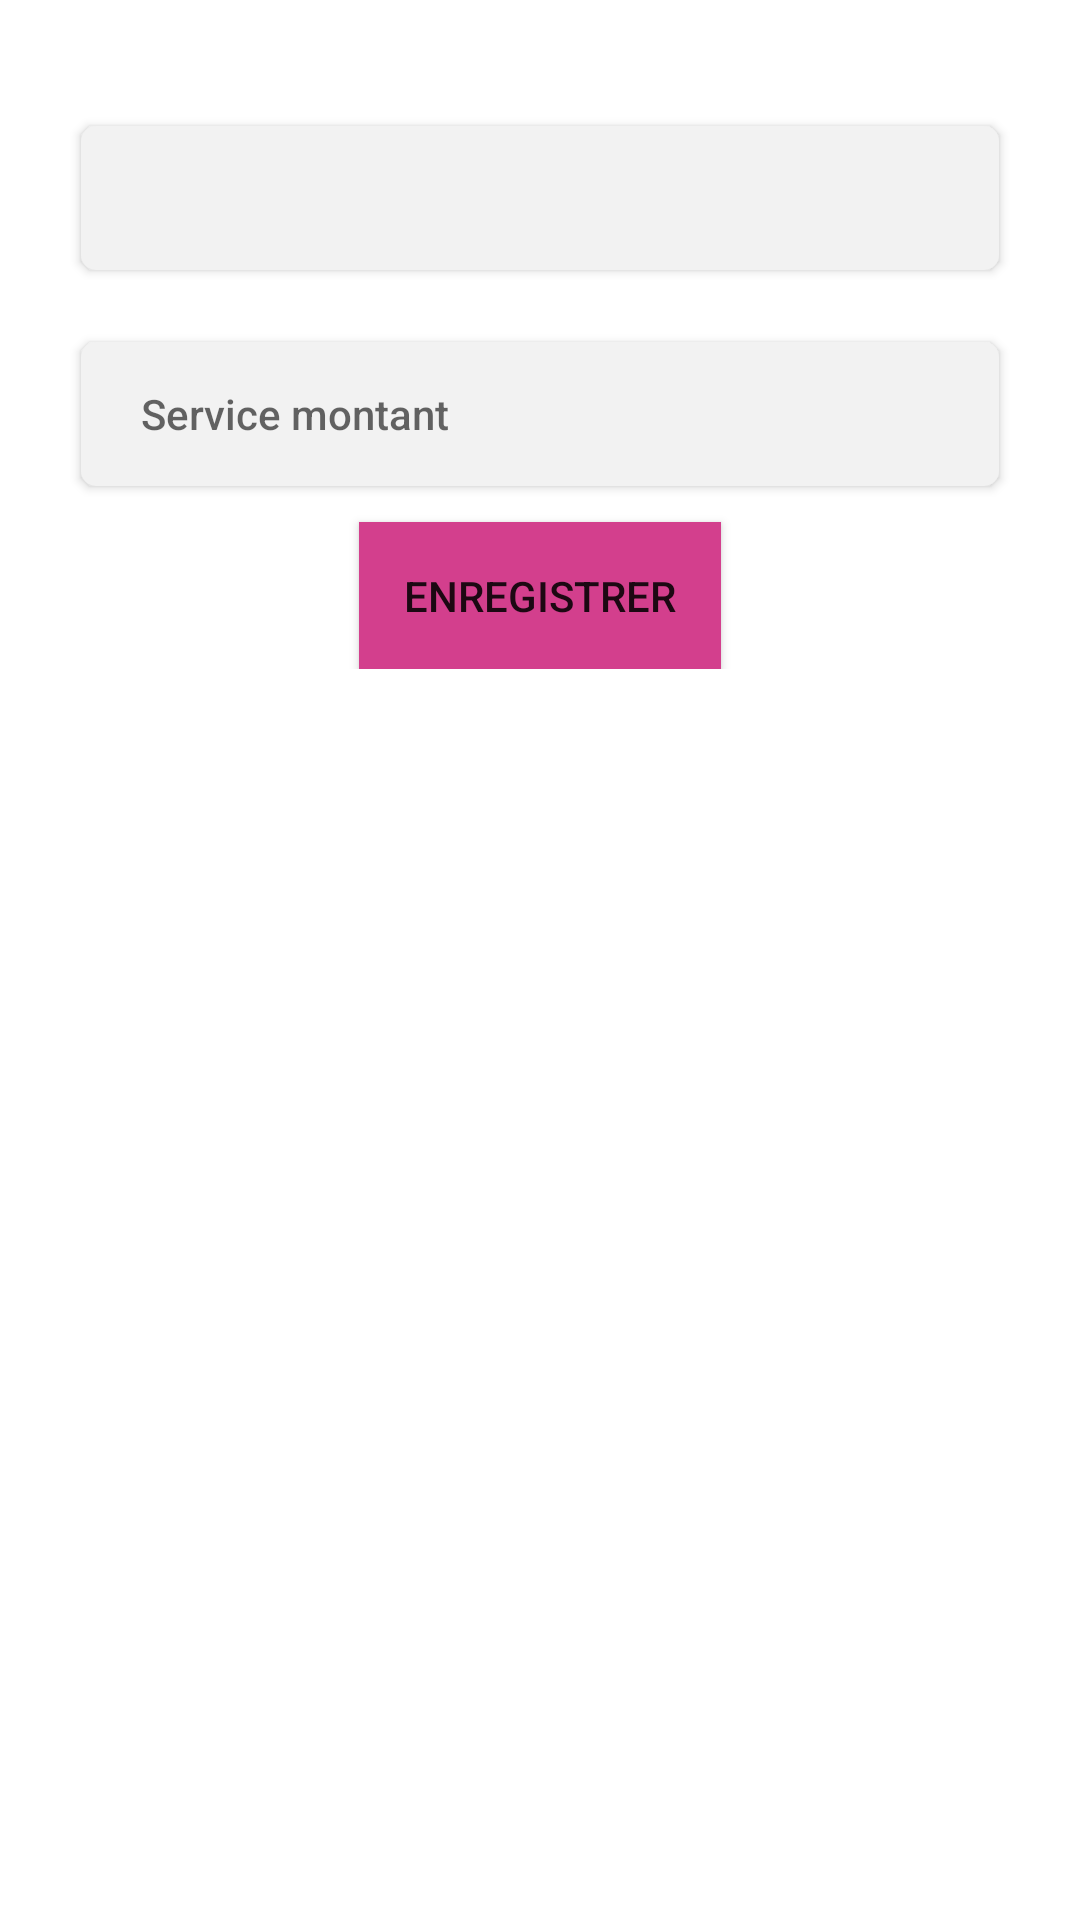

Layout XML and referenced resources for this Android screen:
<!-- AndroidManifest.xml: application theme AppTheme -->
<!-- res/layout/activity_service.xml -->
<?xml version="1.0" encoding="utf-8"?>
<RelativeLayout xmlns:android="http://schemas.android.com/apk/res/android"
    xmlns:app="http://schemas.android.com/apk/res-auto"
    xmlns:tools="http://schemas.android.com/tools"
    android:layout_width="match_parent"
    android:layout_height="match_parent"
    android:background="#FFFFFF"
    android:orientation="vertical"
    android:paddingTop="15dp"

    android:paddingBottom="15dp"
    tools:context=".ServiceActivity">


    <RelativeLayout
        android:id="@+id/RL_image"
        android:layout_width="match_parent"
        android:layout_height="wrap_content"
        android:gravity="center_horizontal">

        <ImageView
            android:id="@+id/imageView"
            android:layout_width="wrap_content"
            android:layout_height="wrap_content"
            app:srcCompat="@drawable/incr" />
    </RelativeLayout>

    <LinearLayout
        android:id="@+id/LL_form"
        android:layout_width="match_parent"
        android:layout_height="wrap_content"
        android:layout_below="@+id/RL_image"
        android:orientation="vertical"
        android:padding="15dp">

        <Spinner
            android:id="@+id/spinner_client"
            android:layout_width="match_parent"
            android:layout_height="wrap_content"
            style="@style/style_input"
            android:tooltipText="client"
            />

        <EditText
            android:id="@+id/edt_montant"
            style="@style/style_input"
            android:layout_width="match_parent"
            android:layout_height="wrap_content"
            android:ems="10"
            android:hint="Service montant"
            android:inputType="numberDecimal"

            />

        <Button
            android:id="@+id/save_service"
            android:layout_width="wrap_content"
            android:layout_height="wrap_content"
            android:text="ENREGISTRER"
            android:padding="15dp"
            android:layout_gravity="center_horizontal"
            style="@style/style_btn"
            />
    </LinearLayout>
</RelativeLayout>
<!-- resources referenced by this layout -->
<resources>
  <style name="style_btn" parent="@style/Widget.AppCompat.Button">
  
          <item name="android:padding"> 15sp</item>
  
          <item name="android:layout_width">wrap_content</item>
          <item name="android:layout_height">wrap_content</item>
          <item name="android:background"> @color/colorTxt </item>
          <item name="android:paddingLeft">40dp</item>
          <item name="android:paddingRight">40dp</item>
  
  
  
      </style>
  <style name="style_input" parent="@style/Widget.AppCompat.Button">
  
             <item name="android:layout_margin">12sp</item>
              <item name="android:background">@drawable/border_text_view</item>
              <item name="android:textSize">14sp</item>
          <item name="android:paddingLeft">20dp</item>
              <item name="android:textAlignment"> textStart</item>
  
      </style>
  <style name="AppTheme" parent="Theme.MaterialComponents.Light.DarkActionBar">
          
          <item name="colorPrimary">#d8aa46</item>
          <item name="colorPrimaryDark">#d8aa46</item>
          <item name="colorAccent">@color/colorAccent</item>
      </style>
  <color name="colorTxt">#d33f8d</color>
  <!-- drawable border_text_view (drawable) -->
  <?xml version="1.0" encoding="utf-8"?>
  <layer-list xmlns:android="http://schemas.android.com/apk/res/android"
     >
    
  
      <item>
          <shape android:shape="rectangle">
              <solid android:color="#f2f2f2" />
              <corners
                  android:radius="5dp"/>
          </shape>
      </item>
      <item android:bottom="2dp" android:top="2dp" android:right="2dp" android:left="2dp">
          <shape android:shape="rectangle">
  
          </shape>
      </item>
  
  </layer-list>
  <color name="colorAccent">#D81B60</color>
</resources>
